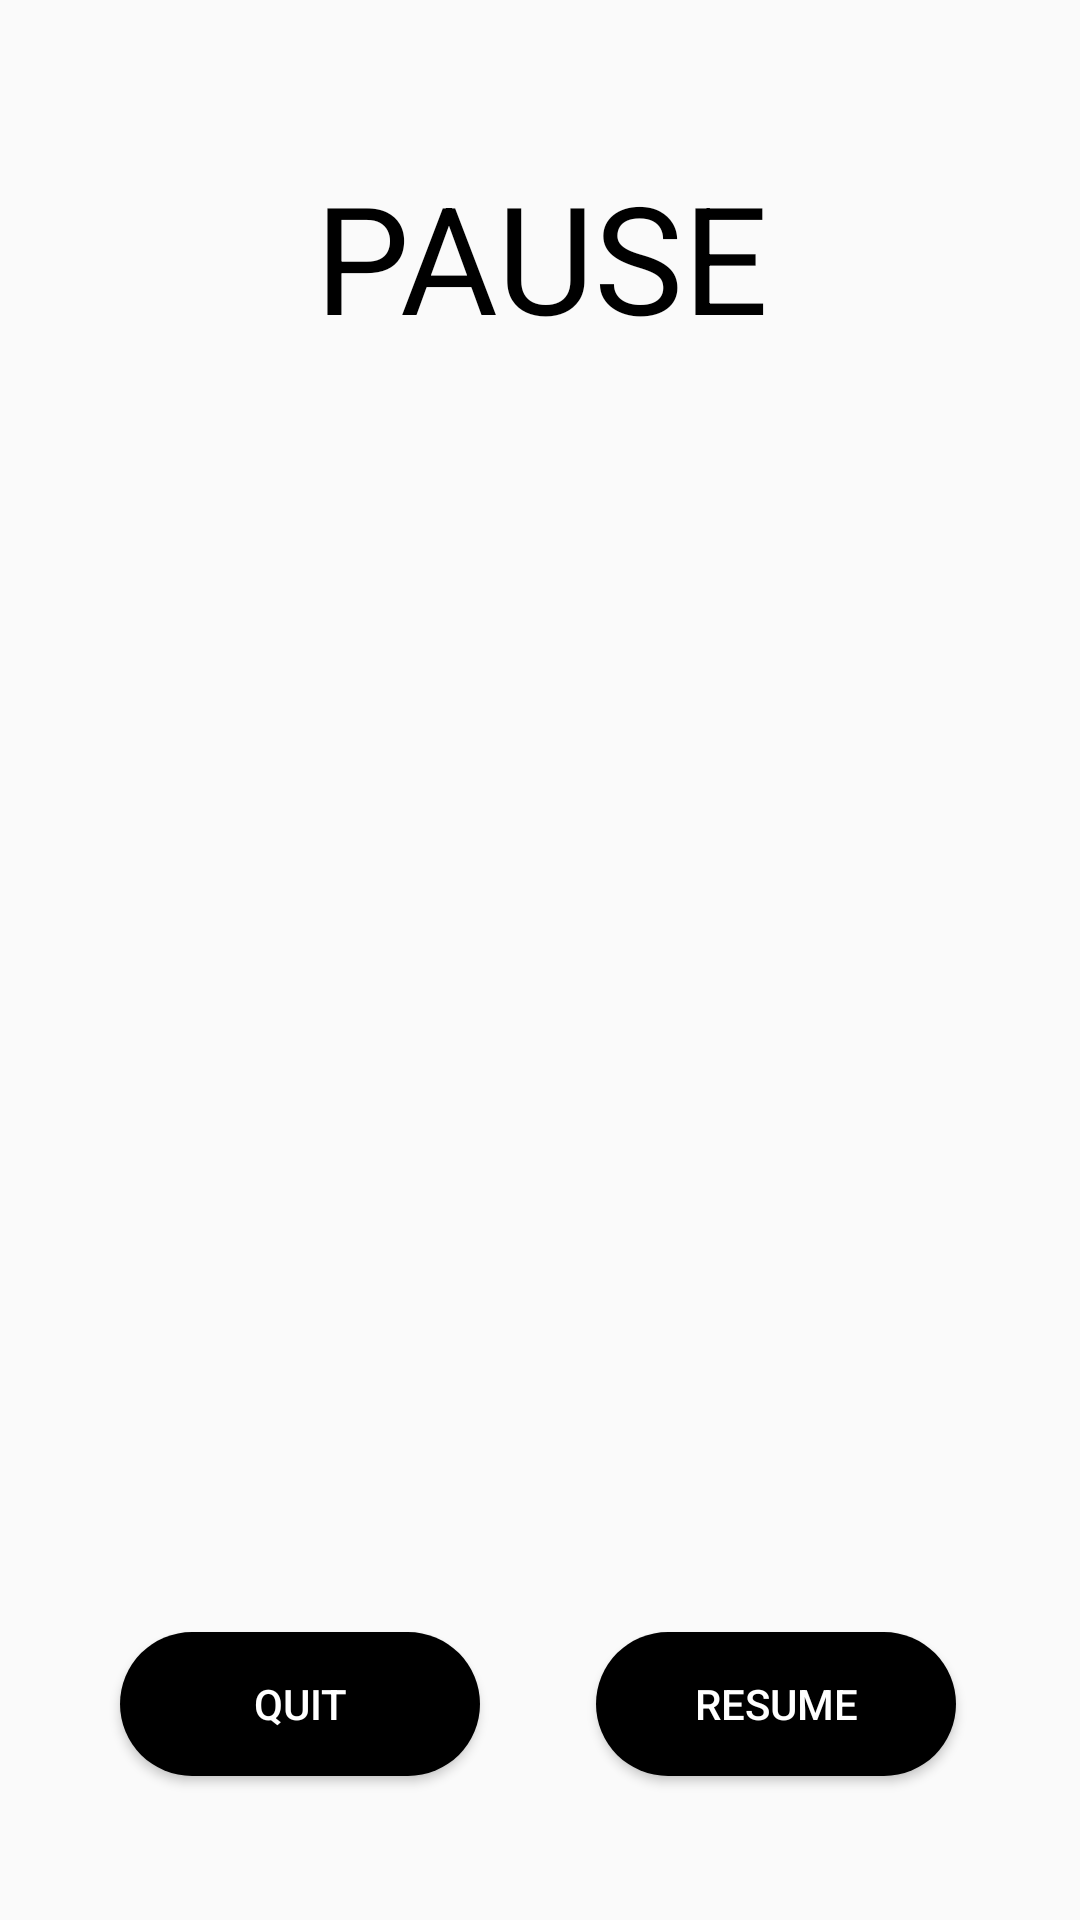

Android layout source for this screen:
<!-- AndroidManifest.xml: application theme Theme.Fyp_app -->
<!-- res/layout/yago_pasuse.xml -->
<?xml version="1.0" encoding="utf-8"?>
<androidx.constraintlayout.widget.ConstraintLayout xmlns:android="http://schemas.android.com/apk/res/android"
    xmlns:app="http://schemas.android.com/apk/res-auto"
    android:layout_width="350dp"
    android:layout_height="250dp"
    android:layout_gravity="center">

    <TextView
        android:id="@+id/textView6"
        android:layout_width="wrap_content"
        android:layout_height="wrap_content"
        android:layout_marginTop="52dp"
        android:text="PAUSE"
        android:textColor="@color/black"
        android:textSize="50dp"
        app:layout_constraintEnd_toEndOf="parent"
        app:layout_constraintHorizontal_bias="0.502"
        app:layout_constraintStart_toStartOf="parent"
        app:layout_constraintTop_toTopOf="parent" />

    <Button
        android:id="@+id/quit"
        android:layout_width="120dp"
        android:layout_height="wrap_content"
        android:layout_marginStart="40dp"
        android:layout_marginBottom="48dp"
        android:background="@drawable/button_roundcorner"
        android:text="QUIT"
        android:textColor="@color/white"
        app:layout_constraintBottom_toBottomOf="parent"
        app:layout_constraintStart_toStartOf="parent"
        app:layout_constraintTop_toBottomOf="@+id/textView6"
        app:layout_constraintVertical_bias="1.0" />

    <Button
        android:id="@+id/resume"
        android:layout_width="120dp"
        android:layout_height="wrap_content"
        android:background="@drawable/button_roundcorner"
        android:text="RESUME"
        android:textColor="@color/white"
        app:layout_constraintBottom_toBottomOf="@+id/quit"
        app:layout_constraintEnd_toEndOf="parent"
        app:layout_constraintHorizontal_bias="0.485"
        app:layout_constraintStart_toEndOf="@+id/quit"
        app:layout_constraintTop_toTopOf="@+id/quit"
        app:layout_constraintVertical_bias="0.0" />
</androidx.constraintlayout.widget.ConstraintLayout>
<!-- resources referenced by this layout -->
<resources>
  <color name="black">#FF000000</color>
  <color name="white">#FFFFFFFF</color>
  <!-- drawable button_roundcorner (drawable-xxhdpi) -->
  <?xml version="1.0" encoding="utf-8"?>
  <shape xmlns:android="http://schemas.android.com/apk/res/android">
      <corners  android:radius="30dp"/>
      <solid android:color="#000000"></solid>
  </shape>
  <style name="Theme.Fyp_app" parent="Theme.AppCompat.Light.DarkActionBar">
          
          <item name="colorPrimary">#7a68c1</item>
          <item name="colorPrimaryVariant">@color/purple_700</item>
          <item name="colorOnPrimary">@color/white</item>
          
          <item name="colorSecondary">@color/teal_200</item>
          <item name="colorSecondaryVariant">@color/teal_700</item>
          <item name="colorOnSecondary">#7a68c1</item>
          
          <item name="android:statusBarColor" tools:targetApi="l">?attr/colorPrimaryVariant</item>
          
      </style>
  <color name="purple_700">#FF3700B3</color>
  <color name="teal_200">#FF03DAC5</color>
  <color name="teal_700">#FF018786</color>
</resources>
